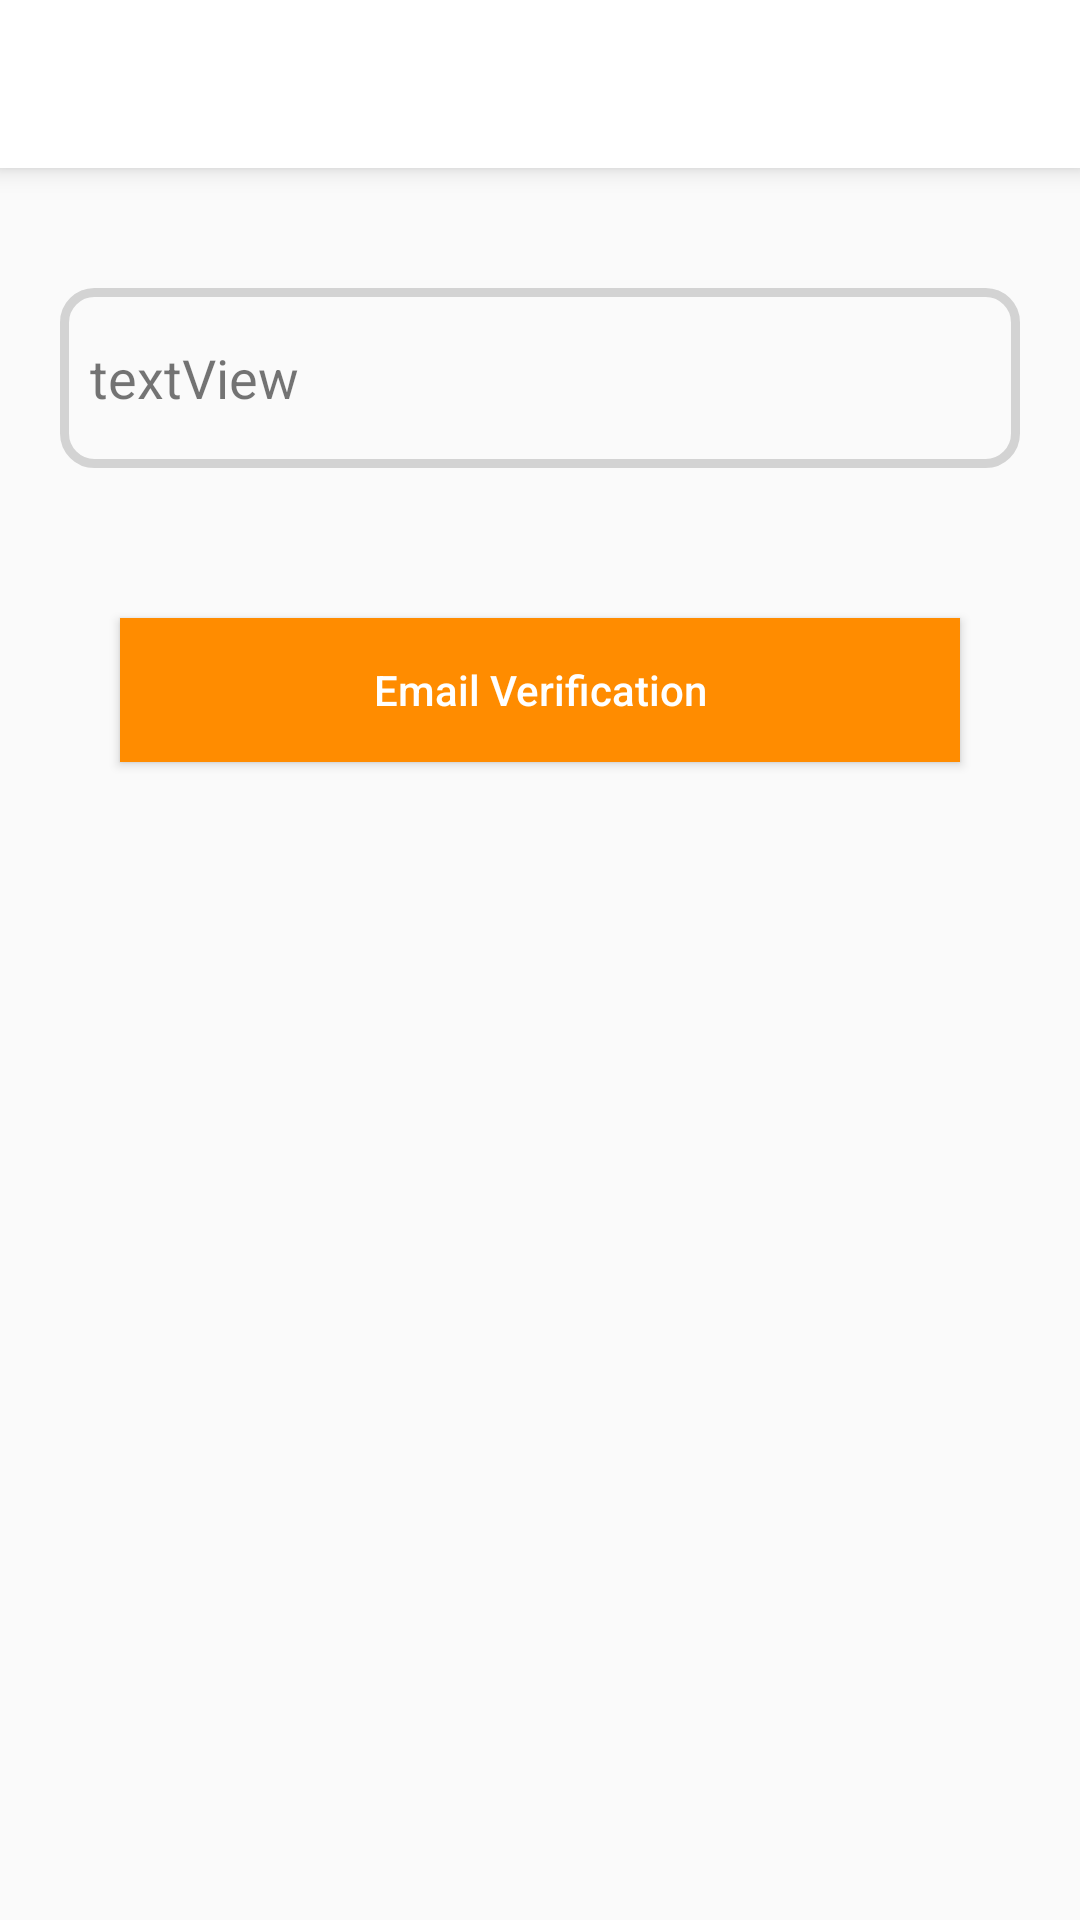

This screen was rendered from an Android layout file. Write that file and the resources it references.
<!-- AndroidManifest.xml: application theme Theme.Alsess -->
<!-- res/layout/fragment_email_verification.xml -->
<?xml version="1.0" encoding="utf-8"?>
<androidx.constraintlayout.widget.ConstraintLayout
    xmlns:android="http://schemas.android.com/apk/res/android"
    xmlns:tools="http://schemas.android.com/tools"
    xmlns:app="http://schemas.android.com/apk/res-auto"
    android:layout_width="match_parent"
    android:layout_height="match_parent"
    tools:context=".view.fragment.EmailVerificationFragment">

    <androidx.appcompat.widget.Toolbar
        android:id="@+id/fragmentEmailVerificationToolbar"
        android:layout_width="0dp"
        android:layout_height="wrap_content"
        android:background="?attr/colorPrimary"
        android:elevation="5dp"
        android:minHeight="?attr/actionBarSize"
        android:theme="?attr/actionBarTheme"
        app:layout_constraintEnd_toEndOf="parent"
        app:layout_constraintStart_toStartOf="parent"
        app:layout_constraintTop_toTopOf="parent"
        app:titleTextColor="@color/light_black"
        tools:layout_editor_absoluteX="1dp"
        app:titleTextAppearance="@style/Toolbar.TitleText" />

    <TextView
        android:id="@+id/fragmentEmailVerificationTxvCurrentEmail"
        android:layout_width="0dp"
        android:layout_height="60dp"
        android:layout_marginStart="20dp"
        android:layout_marginTop="40dp"
        android:layout_marginEnd="20dp"
        android:background="@drawable/edittext_shape"
        android:gravity="center"
        android:paddingStart="10dp"
        android:text="textView"
        android:textAlignment="textStart"
        android:textSize="18dp"
        app:layout_constraintEnd_toEndOf="parent"
        app:layout_constraintStart_toStartOf="parent"
        app:layout_constraintTop_toBottomOf="@+id/fragmentEmailVerificationToolbar"
        tools:ignore="RtlCompat" />

    <Button
        android:id="@+id/fragmentEmailVerificationBtnEmailVerification"
        android:layout_width="0dp"
        android:layout_height="wrap_content"
        android:layout_marginStart="40dp"
        android:layout_marginTop="50dp"
        android:layout_marginEnd="40dp"
        android:background="@color/general_application_color"
        android:text="@string/email_verification"
        android:textAllCaps="false"
        android:textColor="@android:color/white"
        app:layout_constraintEnd_toEndOf="parent"
        app:layout_constraintStart_toStartOf="parent"
        app:layout_constraintTop_toBottomOf="@+id/fragmentEmailVerificationTxvCurrentEmail" />


</androidx.constraintlayout.widget.ConstraintLayout>
<!-- resources referenced by this layout -->
<resources>
  <color name="general_application_color">#FF8C00</color>
  <color name="light_black">#454545</color>
  <!-- drawable edittext_shape (drawable) -->
  <?xml version="1.0" encoding="utf-8"?>
  <shape
      xmlns:android="http://schemas.android.com/apk/res/android"
      android:shape="rectangle" >
  <stroke
      android:width="3dp"
      android:color="@color/edit_text"/>
  <corners
      android:radius="10dp"/>
  </shape>
  <string name="email_verification">Email Verification</string>
  <style name="Toolbar.TitleText" parent="TextAppearance.Widget.AppCompat.Toolbar.Title">
          <item name="android:textSize">16sp</item>
      </style>
  <style name="Theme.Alsess" parent="Theme.AppCompat.DayNight.DarkActionBar">
          
          <item name="colorPrimary">@color/white</item>
          <item name="colorPrimaryVariant">@color/primary_variant</item>
          <item name="colorOnPrimary">@color/white</item>
          
          <item name="colorSecondary">@color/teal_200</item>
          <item name="colorSecondaryVariant">@color/teal_700</item>
          <item name="colorOnSecondary">@color/black</item>
          
          <item name="android:statusBarColor">?attr/colorPrimaryVariant</item>
          
          <item name="windowActionBar">false</item>
          <item name="windowNoTitle">true</item>
      </style>
  <color name="edit_text">#D3D3D3</color>
  <color name="white">#FFFFFFFF</color>
  <color name="primary_variant">#C5C5C5</color>
  <color name="teal_200">#FF03DAC5</color>
  <color name="teal_700">#FF018786</color>
  <color name="black">#FF000000</color>
</resources>
